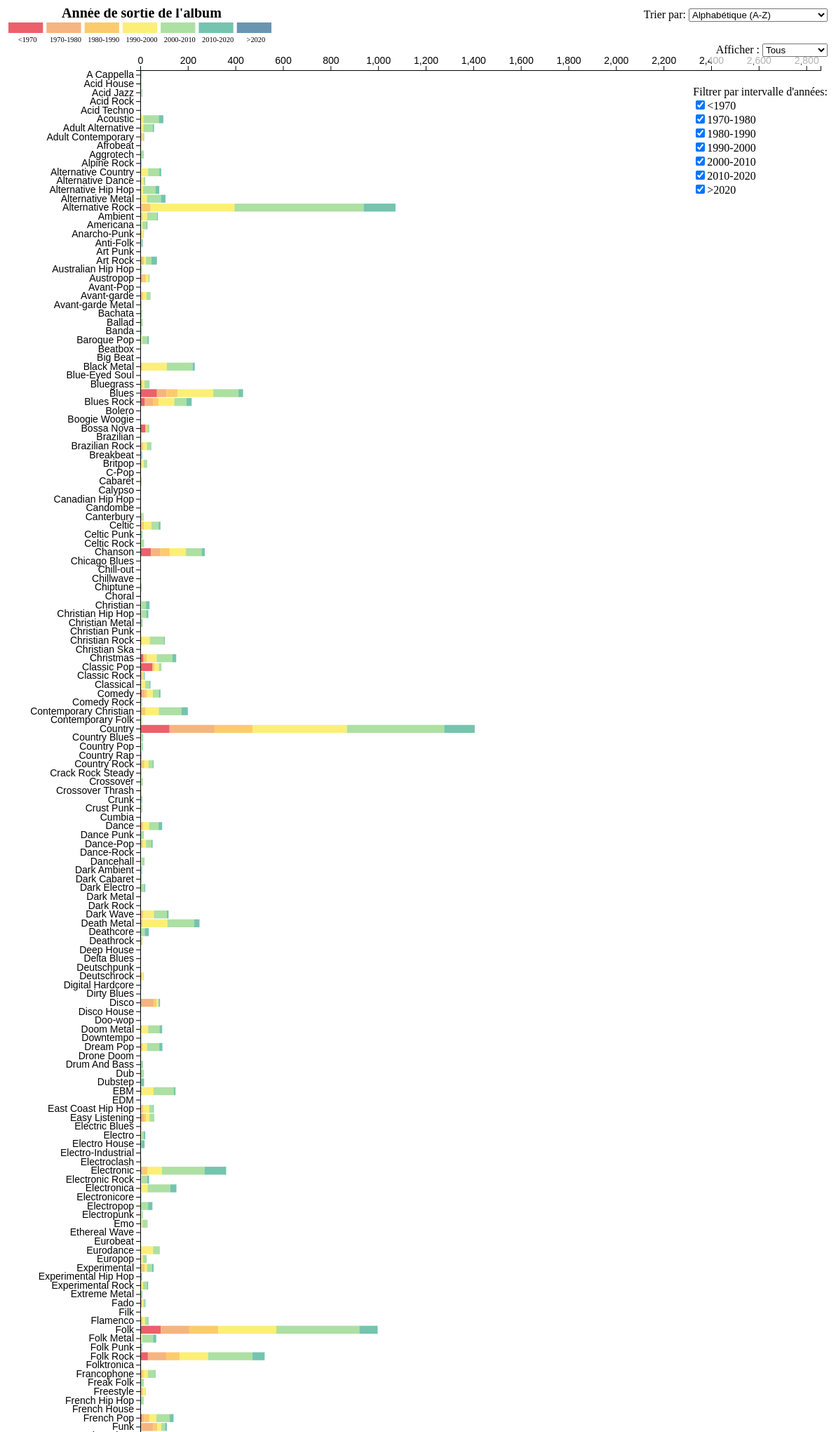
D3 v5 page, settled after 480 driven frames (8 s of simulated time); the page loaded 1 data file(s).


        const margin = {
            top: 100,
            right: 30,
            bottom: 40,
            left: 200
        },

        width = 1200 - margin.left - margin.right,
        height = 5000 - margin.top - margin.bottom;

        const x = d3.scaleLinear().range([0, width]);
        const y = d3.scaleBand().range([height, 0]).padding(0.1);

        const colors = d3.scaleOrdinal()
            .domain(['<1970', '1970-1980', '1980-1990', '1990-2000', '2000-2010', '2010-2020', '>2020'])
            .range(['rgba(230, 57, 70, 0.8)', 'rgba(244, 162, 97, 0.8)', 'rgba(252, 191, 73, 0.8)', 'rgba(252, 236, 87, 0.8)', 'rgba(153, 217, 140, 0.8)', 'rgba(82, 182, 154, 0.8)', 'rgba(69, 123, 157, 0.8)']);

        const svg = d3.select("body").append("svg")
            .attr("width", width + margin.left + margin.right)
            .attr("height", height + margin.top + margin.bottom)
            .append("g")
            .attr("transform", "translate(" + margin.left + "," + margin.top + ")");

        let stackedData = [];

        d3.csv("src/data/quentin_population_album.csv").then(function (data) {
            const dataSum = d3.nest()
                .key(d => d.Genre)
                .key(d => d.année)
                .rollup(v => d3.sum(v, d => d["Nombre d'albums"]))
                .entries(data);

            stackedData = dataSum.map(d => {
                let obj = {
                    Genre: d.key
                };
                d.values.forEach(v => obj[v.key] = v.value);
                return obj;
            });

            drawLegend();
            updateChart();
        });

        

        function createColorCheckboxes() {
            const container = d3.select("#color-checkboxes");
            colors.domain().forEach(year => {
                let div = container.append("div");
                div.append("input")
                    .attr("type", "checkbox")
                    .attr("id", "checkbox-" + year.replace(/[><]/g, ""))
                    .attr("checked", true)
                    .on("change", updateChart);
                div.append("label")
                    .attr("for", "checkbox-" + year.replace(/[><]/g, ""))
                    .text(year);
            });
        }



        function updateChart() {
    svg.selectAll("*").remove();

    let sortOrder = d3.select("#sortOrder").node().value;
    let numRows = d3.select("#numRows").node().value;

    if (numRows === "all") {
        numRows = stackedData.length;
    } else {
        numRows = parseInt(numRows);
    }

    // Tri selon l'ordre choisi
    switch (sortOrder) {
        case "alpha":
            stackedData.sort((a, b) => d3.ascending(a.Genre, b.Genre));
            break;
        case "desc": 
            stackedData.sort((a, b) => d3.descending(d3.sum(Object.values(a)), d3.sum(Object.values(b))));
            break;
        case "asc": 
            stackedData.sort((a, b) => d3.ascending(d3.sum(Object.values(a)), d3.sum(Object.values(b))));
            break;
    }

    let checkedYears = [];
    colors.domain().forEach(year => {
        if (d3.select("#checkbox-" + year.replace(/[><]/g, "")).property("checked")) {
            checkedYears.push(year);
        }
    });

    // Pour avoir les `n` premiers éléments en haut, nous filtrons après le tri
    let displayData = stackedData.slice(0, numRows);

    y.domain(displayData.map(d => d.Genre).reverse());
    x.domain([0, d3.max(displayData, d => d3.sum(checkedYears, key => d[key] || 0))]);

    checkedYears.forEach(year => {
        svg.selectAll(".bar-" + year.replace(/[><]/g, ""))
            .data(displayData)
            .enter()
            .append("rect")
            .attr("class", "bar-" + year.replace(/[><]/g, ""))
            .attr("y", d => y(d.Genre))
            .attr("x", d => x(d3.sum(checkedYears.slice(0, checkedYears.indexOf(year)), key => d[key] || 0)))
            .attr("width", d => x(d[year] || 0))
            .attr("height", y.bandwidth())
            .attr("fill", colors(year));
    });

    svg.append("g")
        .attr("class", "x axis")
        .attr("transform", "translate(0,0)")
        .call(d3.axisTop(x));

    svg.append("g")
        .attr("class", "y axis")
        .call(d3.axisLeft(y));
}


        function drawLegend() {
            const legendRectSize = 15;
            const legendSpacing = 20;
            const legendWidth = 380;
            const legendHeight = 60;

            const legendSvg = d3.select("#legend-container").append("svg")
                .attr("width", legendWidth)
                .attr("height", legendHeight);

            const legendItems = legendSvg.selectAll(".legendItem")
                .data(colors.domain())
                .enter()
                .append("g")
                .attr("class", "legendItem")
                .attr("transform", (d, i) => `translate(${i * (legendWidth / colors.domain().length)}, 0)`);

            legendItems.append("rect")
                .attr("x", 0)
                .attr("y", 20)
                .attr("width", legendWidth / colors.domain().length - 5)
                .attr("height", 15)
                .attr("fill", d => colors(d));

            legendItems.append("text")
                .attr("x", (legendWidth / colors.domain().length) / 2)
                .attr("y", 48)
                .attr("text-anchor", "middle")
                .style("font-size", "0.65em")
                .text(d => d);

            legendSvg.append("text")
                .attr("x", legendWidth / 2)
                .attr("y", 13)
                .attr("text-anchor", "middle")
                .style("font-weight", "bold")
                .style("font-size", "1.25em")
                .style("fill", "black")
                .text("Année de sortie de l'album");
        }

        
        createColorCheckboxes();
        updateChart();

    

### data: src/data/quentin_population_album.csv
Genre, année, Nombre d'albums
Baroque Pop, <1970, 2
Bluegrass, <1970, 4
Blues, <1970, 70
Blues Rock, <1970, 19
Bossa Nova, <1970, 21
Calypso, <1970, 2
Celtic Rock, <1970, 1
Chanson, <1970, 45
Chicago Blues, <1970, 1
Christmas, <1970, 12
Classic Pop, <1970, 51
Classic Rock, <1970, 1
Comedy, <1970, 6
Country, <1970, 123
Country Rock, <1970, 1
Doo-wop, <1970, 1
Doom Metal, <1970, 1
Easy Listening, <1970, 5
Electric Blues, <1970, 3
Electronic, <1970, 2
Experimental, <1970, 1
Fado, <1970, 5
Folk, <1970, 86
Folk Rock, <1970, 32
Francophone, <1970, 2
Freak Folk, <1970, 1
French Pop, <1970, 6
Funk, <1970, 3
Garage Rock, <1970, 3
Gospel, <1970, 1
Hard Bop, <1970, 1
Hard Rock, <1970, 9
Heavy Metal, <1970, 2
Jazz, <1970, 23
Jazz Fusion, <1970, 3
Jovem Guarda, <1970, 2
Krautrock, <1970, 6
Latin, <1970, 2
MPB, <1970, 23
New Orleans Rhythm and Blues, <1970, 2
Pop, <1970, 132
Pop Rock, <1970, 20
Power Pop, <1970, 1
Progressive Rock, <1970, 24
Psychedelic, <1970, 3
Psychedelic Folk, <1970, 2
Psychedelic Pop, <1970, 2
Psychedelic Rock, <1970, 19
Reggae, <1970, 2
Rock, <1970, 92
Rockabilly, <1970, 1
Roots, <1970, 1
Samba, <1970, 4
Schlager, <1970, 6
Sertanejo, <1970, 1
Singer-Songwriter, <1970, 2
Soft Rock, <1970, 3
Soul, <1970, 47
Soundtrack, <1970, 2
Space Rock, <1970, 1
... 1,101 more rows